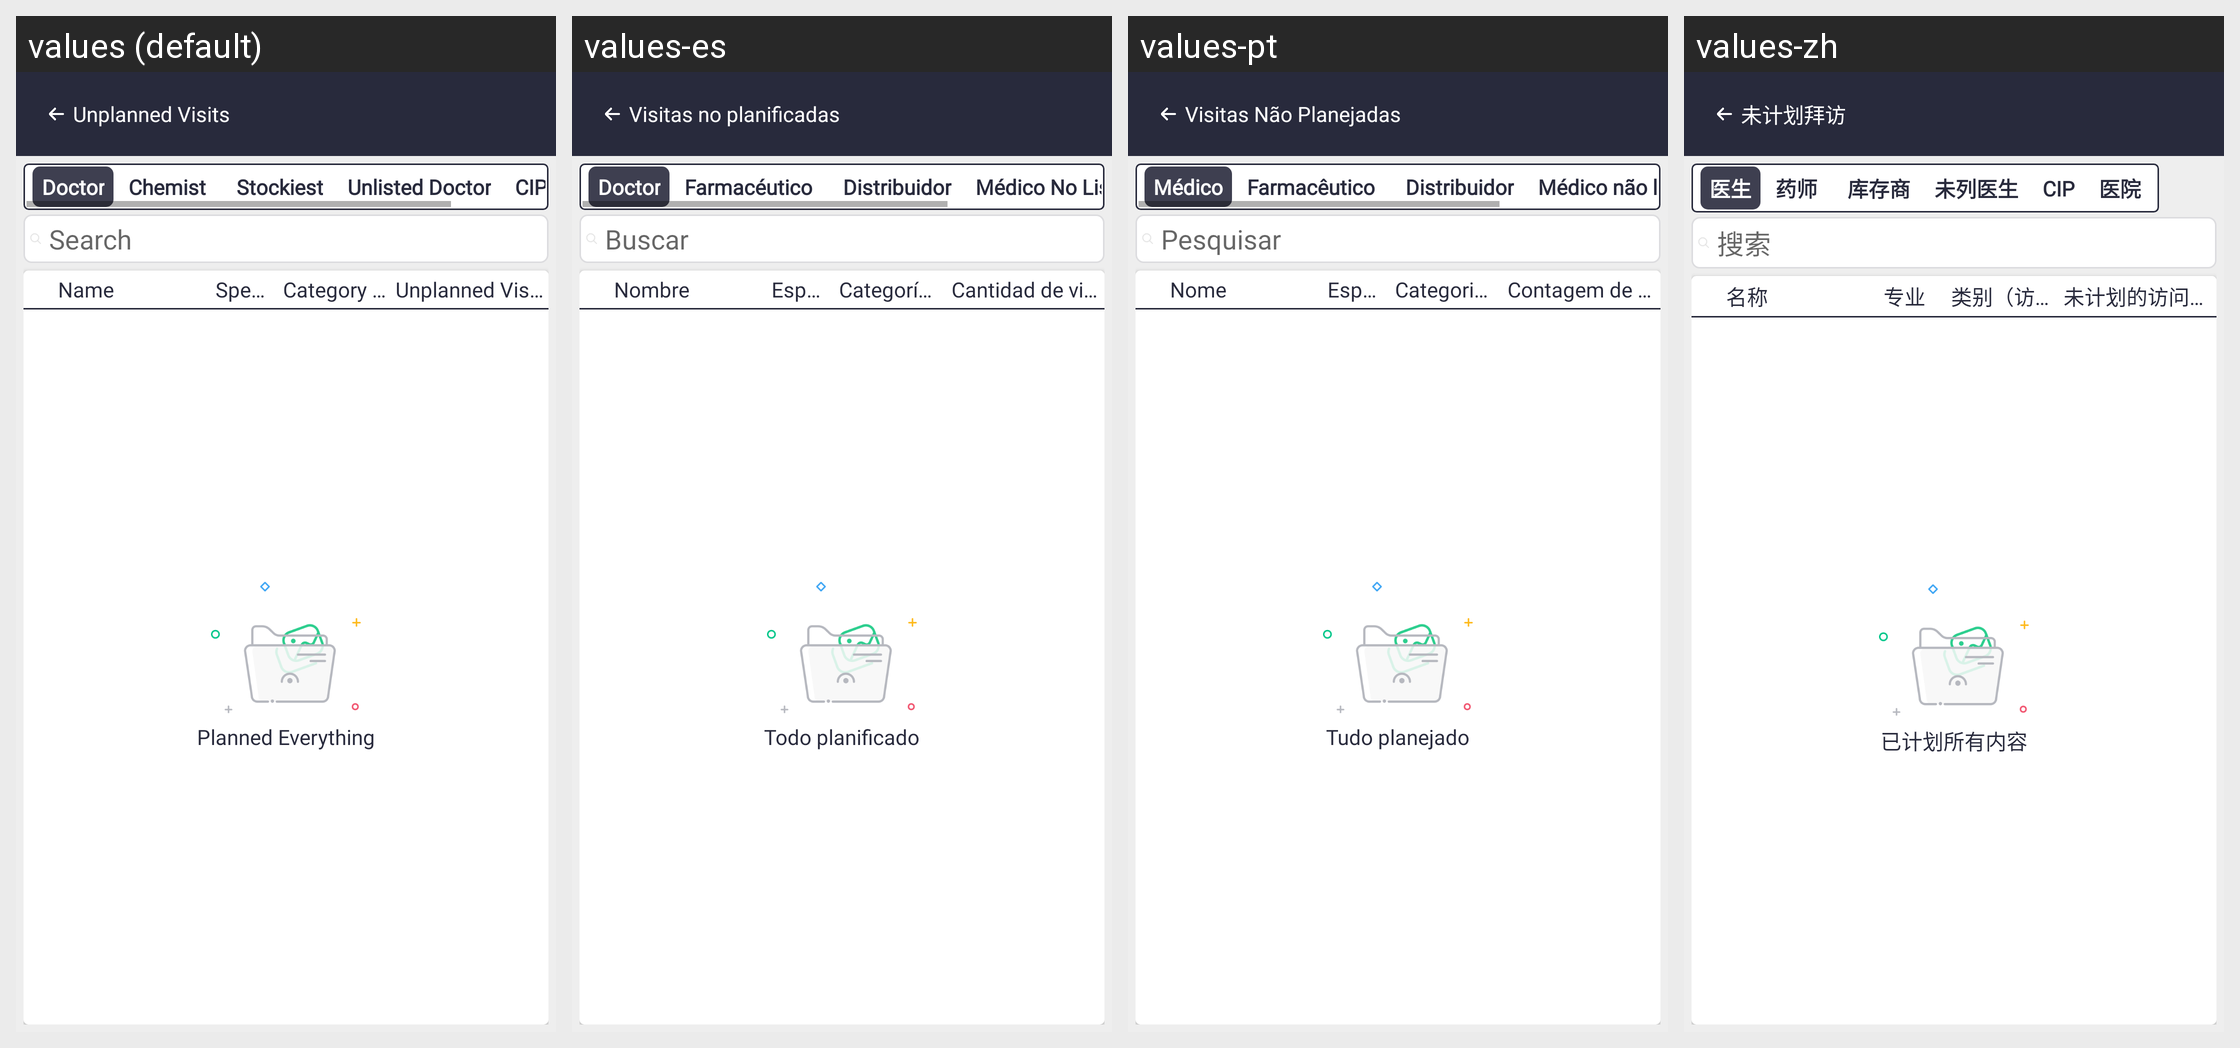

Here is an Android app screen in its default locale and in the app's own translations. Write out the translated-string differences for the strings that appear on this screen.
Android screen res/layout/activity_unplanned_visit.xml rendered under 4 locales, left to right: values (default), values-es, values-pt, values-zh. Device: Nexus 5 (rendered at 1080×1920; each locale shown at half size, 540×960, under a caption strip naming it); theme Theme.SANCLM.
Other locales in the repository, not shown: values-ar, values-fr, values-my, values-ru, values-th, values-vi.
Strings drawn on this screen, with the default value and each locale's value (text and hints the layout hard-codes, and strings that could not be matched under every locale, appear in the picture but are not listed):

unplanned_visits
  values: Unplanned Visits
  values-es: Visitas no planificadas
  values-pt: Visitas Não Planejadas
  values-zh: 未计划拜访

txt_doctor
  values: Doctor
  values-es: Doctor
  values-pt: Médico
  values-zh: 医生

txt_chemist
  values: Chemist
  values-es: Farmacéutico
  values-pt: Farmacêutico
  values-zh: 药师

txt_stockist
  values: Stockiest
  values-es: Distribuidor
  values-pt: Distribuidor
  values-zh: 库存商

txt_undr
  values: Unlisted Doctor
  values-es: Médico No Listado
  values-pt: Médico não listado
  values-zh: 未列医生

search
  values: Search
  values-es: Buscar
  values-pt: Pesquisar
  values-zh: 搜索

name
  values: Name
  values-es: Nombre
  values-pt: Nome
  values-zh: 名称

speciality
  values: Speciality
  values-es: Especialidad
  values-pt: Especialidade
  values-zh: 专业

category_visit_freq_label
  values: Category (Visit.Freq)
  values-es: Categoría (Freq. de visita)
  values-pt: Categoria (Freq. Visitas)
  values-zh: 类别（访问频率）

unplanned_visit_count
  values: Unplanned Visit Count
  values-es: Cantidad de visitas no planificadas
  values-pt: Contagem de visitas não planejadas
  values-zh: 未计划的访问次数

planned_everything
  values: Planned Everything
  values-es: Todo planificado
  values-pt: Tudo planejado
  values-zh: 已计划所有内容
